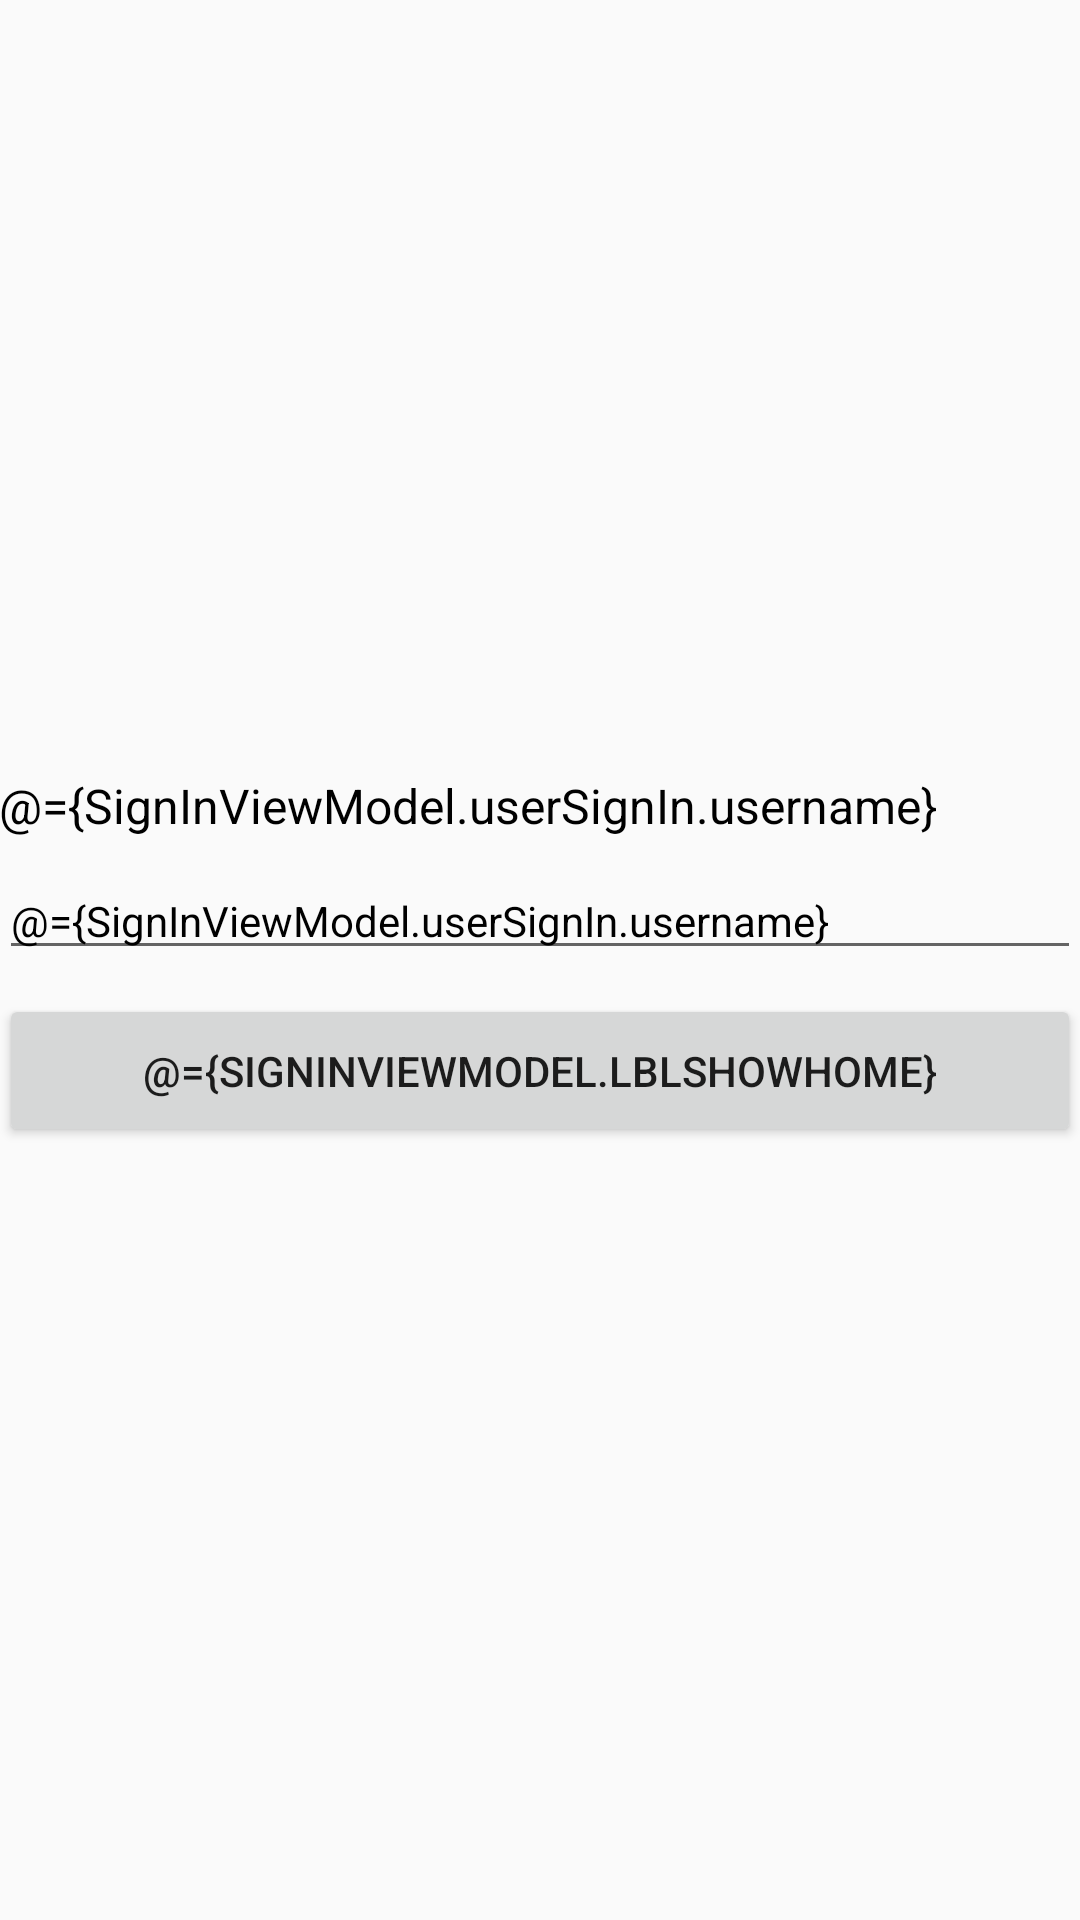

Android layout source for this screen:
<!-- AndroidManifest.xml: application theme AppTheme -->
<!-- res/layout/sign_in_view.xml -->
<?xml version="1.0" encoding="utf-8"?>
<layout xmlns:android="http://schemas.android.com/apk/res/android"
    xmlns:tools="http://schemas.android.com/tools"
    tools:context="com.ducdm.app.views.SignInView">

    <data>
        <variable
            name="SignInViewModel"
            type="com.ducdm.app.viewmodels.SignInViewModel"/>
    </data>

    <RelativeLayout
        android:id="@+id/sign_in_view"
        android:layout_width="match_parent"
        android:layout_height="match_parent"
        android:paddingBottom="@dimen/activity_vertical_margin"
        android:paddingLeft="@dimen/activity_horizontal_margin"
        android:paddingRight="@dimen/activity_horizontal_margin"
        android:paddingTop="@dimen/activity_vertical_margin"
        android:gravity="center">

        <TextView
            android:id="@+id/tvUsername"
            android:layout_width="match_parent"
            android:layout_height="wrap_content"
            android:textSize="16sp"
            android:textColor="@android:color/black"
            android:text="@={SignInViewModel.userSignIn.username}"/>

        <EditText
            android:id="@+id/edtUsername"
            android:layout_width="match_parent"
            android:layout_height="wrap_content"
            android:layout_below="@id/tvUsername"
            android:layout_marginTop="8dp"
            android:hint="Username"
            android:textSize="14sp"
            android:textColor="@android:color/black"
            android:text="@={SignInViewModel.userSignIn.username}"/>

        <Button
            android:id="@+id/btnShowHome"
            android:layout_width="match_parent"
            android:layout_height="wrap_content"
            android:gravity="center"
            android:paddingTop="16dp"
            android:paddingBottom="16dp"
            android:paddingLeft="32dp"
            android:paddingRight="32dp"
            android:layout_marginTop="8dp"
            android:layout_below="@id/edtUsername"
            android:text="@={SignInViewModel.lblShowHome}"
            android:onClick="@{() -> SignInViewModel.showHome()}"/>

    </RelativeLayout>

</layout>
<!-- resources referenced by this layout -->
<resources>
  <style name="AppTheme" parent="@style/BaseTheme">
  
      </style>
  <style name="BaseTheme" parent="Theme.AppCompat.Light.DarkActionBar">
          <item name="colorPrimary">@color/colorPrimary</item>
          <item name="colorPrimaryDark">@color/colorPrimaryDark</item>
          <item name="colorAccent">@color/colorAccent</item>
      </style>
  <!-- not gathered from this repository: default colours our renderer supplied (Android Studio template values) -->
  <color name="colorPrimary">#FF6200EE</color>
  <color name="colorPrimaryDark">#FF3700B3</color>
  <color name="colorAccent">#FF03DAC5</color>
</resources>
